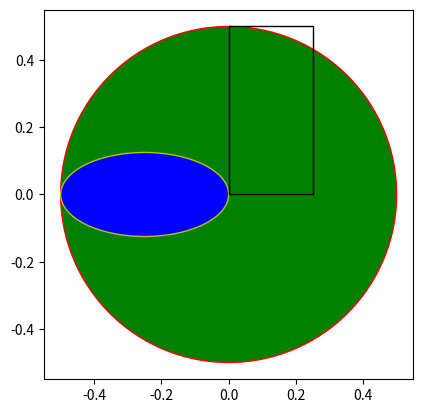

Reproduce this figure in Python.
# Python: draw figure using matplotlib 
# [redacted]

#  https://note.nkmk.me/python-matplotlib-patches-circle-rectangle/

import matplotlib.pyplot as plt
import matplotlib.patches as patches


WIN_TITLE = "Figure"

AXIS  = "scaled"

ASPECT = "equal"

OUTFILE = "mat_figure.png"

# min
fig = plt.figure(WIN_TITLE)

ax = plt.axes()

# fc = face color, ec = edge color
c = patches.Circle(xy=(0, 0), radius=0.5, fc='g', ec='r')
e = patches.Ellipse(xy=(-0.25, 0), width=0.5, height=0.25, fc='b', ec='y')
r = patches.Rectangle(xy=(0, 0), width=0.25, height=0.5, ec='#000000', fill=False)
ax.add_patch(c)
ax.add_patch(e)
ax.add_patch(r)

plt.axis(AXIS)

ax.set_aspect(ASPECT)

plt.savefig(OUTFILE)

plt.show()

 
